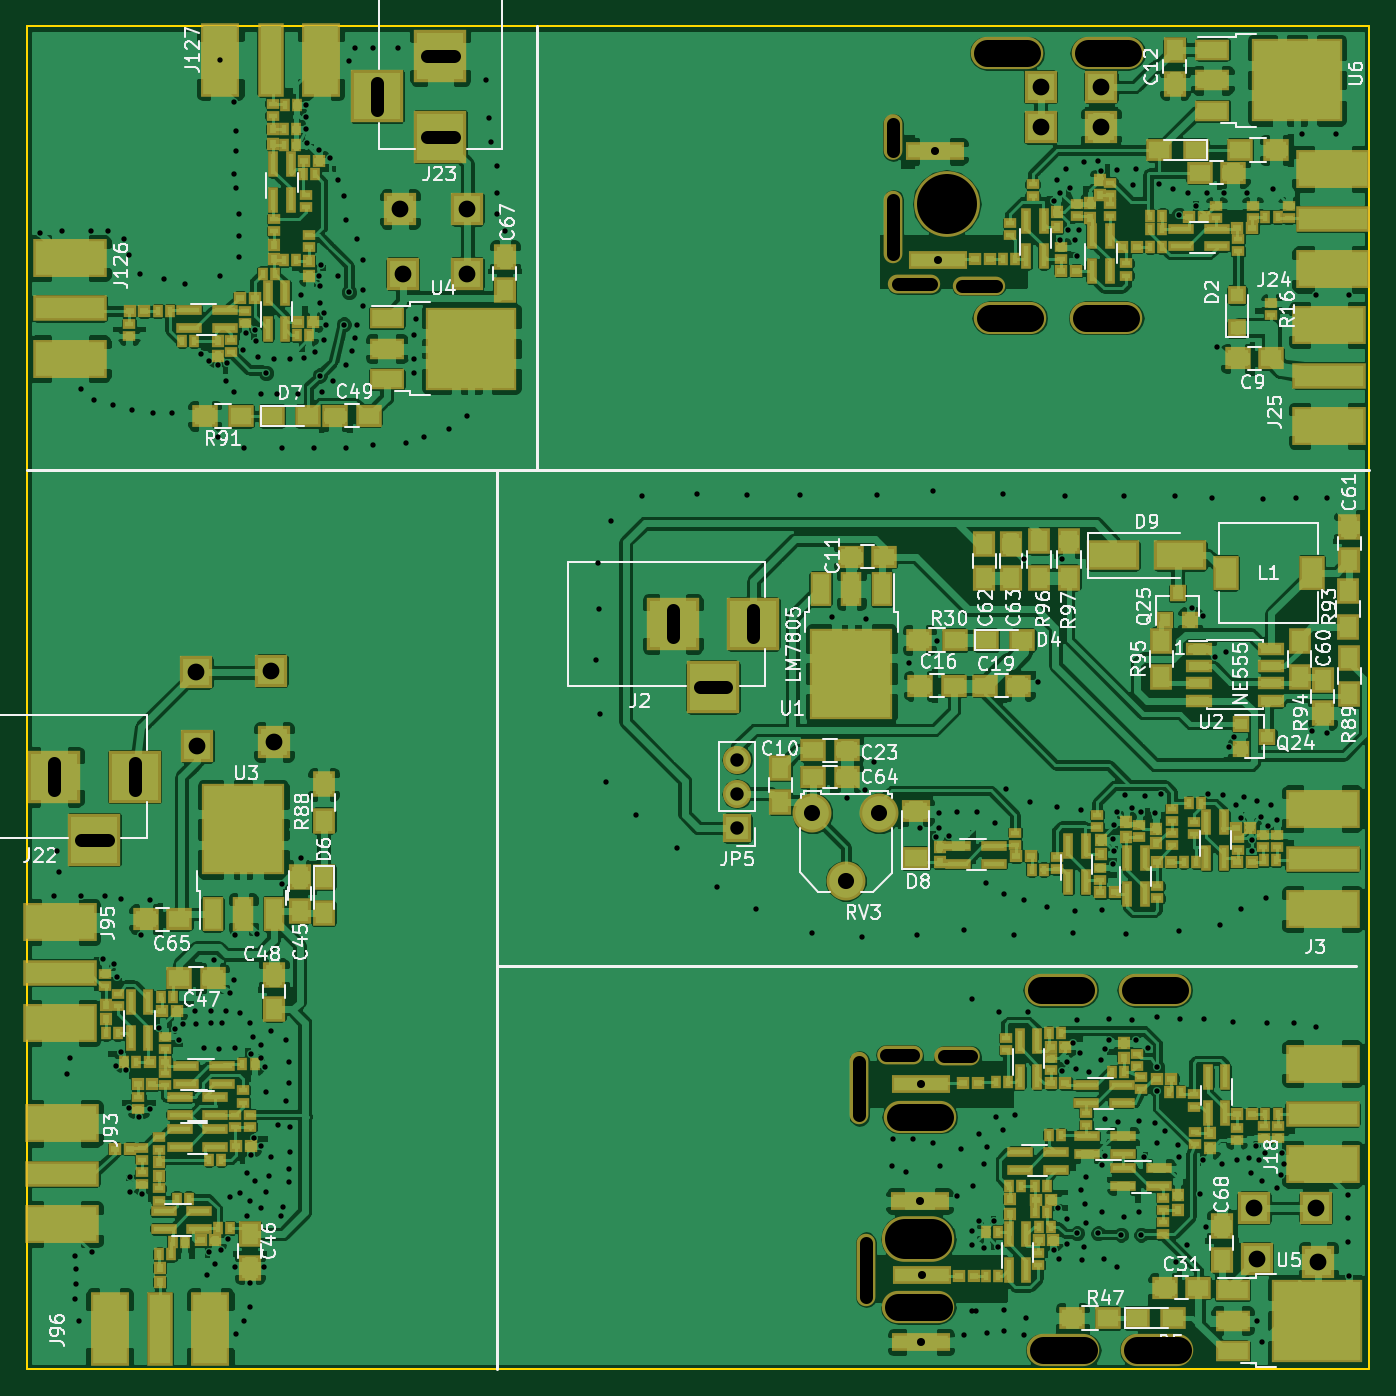
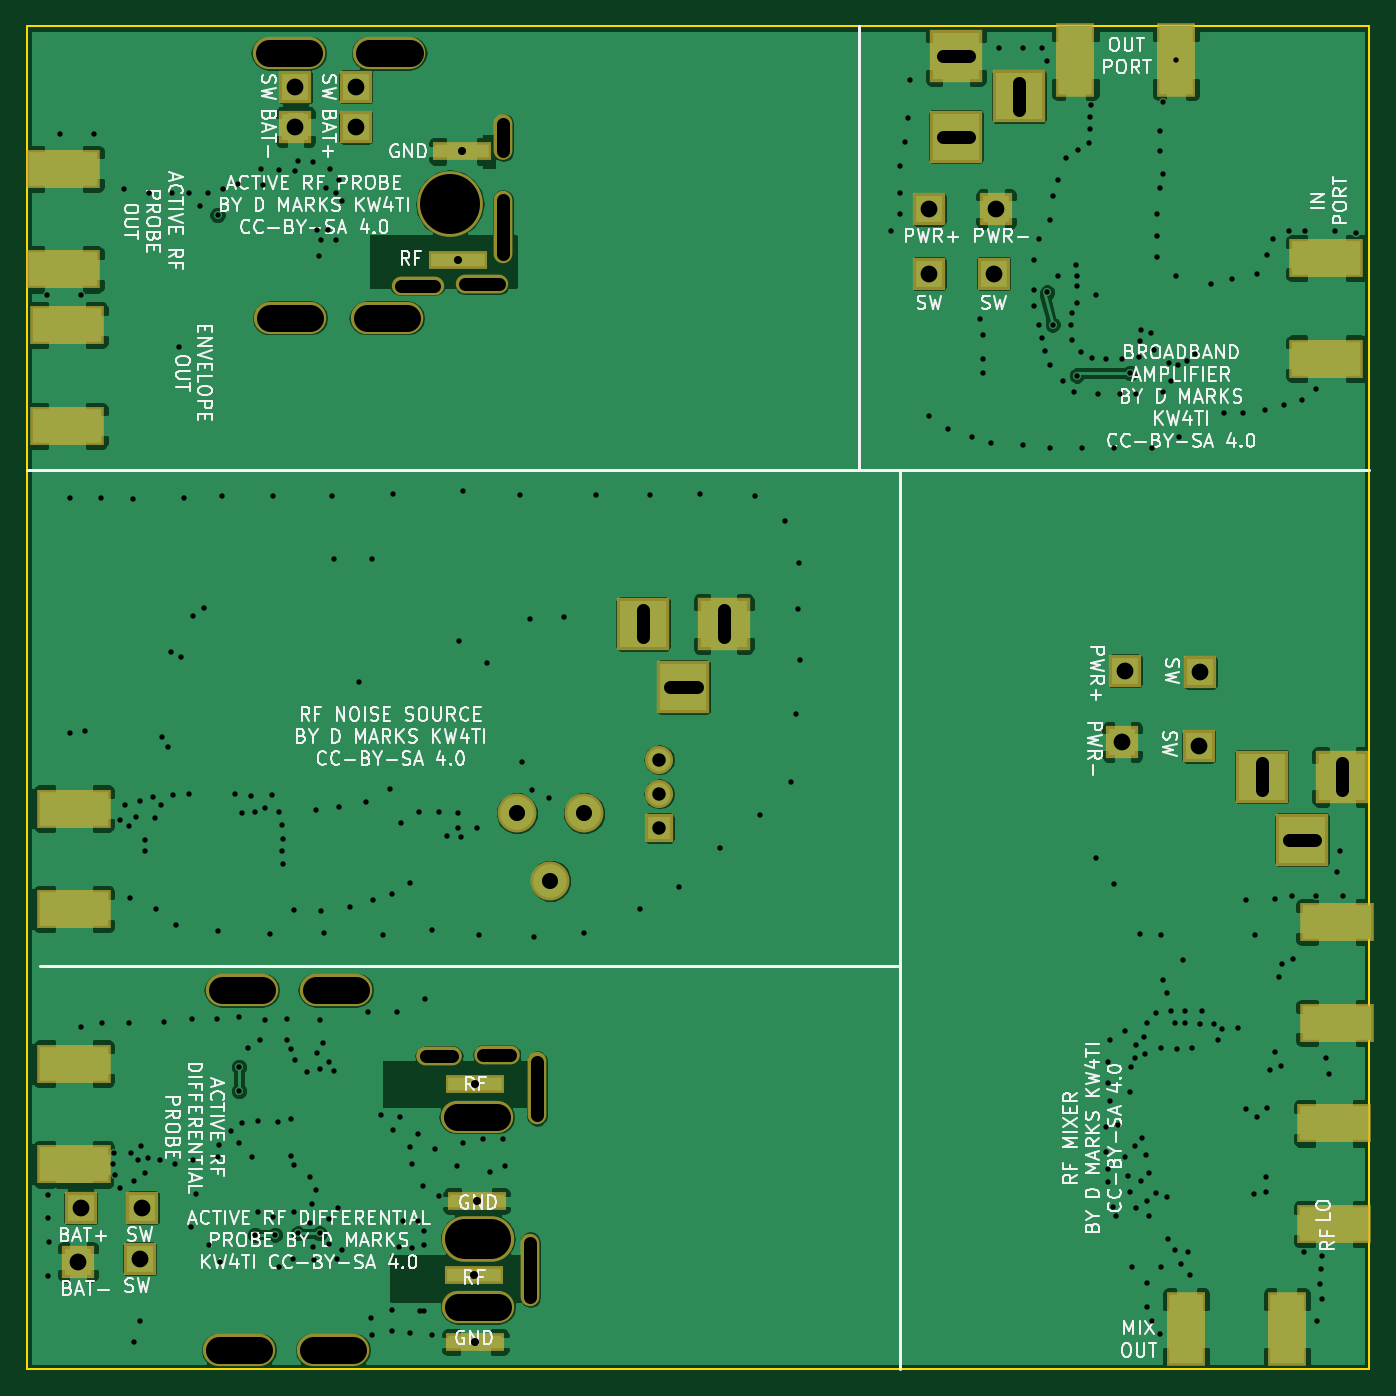
Circuit board: 9 layer files. Board 100.0 x 100.0 mm.
- bottom_copper: RFUtilityKnife-B.Cu.gbr (132885 bytes)
- bottom_mask: RFUtilityKnife-B.Mask.gbr (2722 bytes)
- bottom_silk: RFUtilityKnife-B.SilkS.gbr (76367 bytes)
- outline: RFUtilityKnife-Edge.Cuts.gbr (489 bytes)
- top_copper: RFUtilityKnife-F.Cu.gbr (489078 bytes)
- top_mask: RFUtilityKnife-F.Mask.gbr (16525 bytes)
- top_silk: RFUtilityKnife-F.SilkS.gbr (74253 bytes)
- drill: RFUtilityKnife-NPTH.drl (844 bytes)
- drill: RFUtilityKnife.drl (6450 bytes)

=== bottom_copper: RFUtilityKnife-B.Cu.gbr (132885 bytes, source omitted) ===
=== bottom_mask: RFUtilityKnife-B.Mask.gbr ===
G04 #@! TF.FileFunction,Soldermask,Bot*
%FSLAX46Y46*%
G04 Gerber Fmt 4.6, Leading zero omitted, Abs format (unit mm)*
G04 Created by KiCad (PCBNEW 4.0.7) date 07/14/20 19:45:39*
%MOMM*%
%LPD*%
G01*
G04 APERTURE LIST*
%ADD10C,0.100000*%
%ADD11R,2.900000X5.480000*%
%ADD12R,5.480000X2.900000*%
%ADD13R,4.400000X1.400000*%
%ADD14R,2.400000X2.400000*%
%ADD15R,3.900000X3.900000*%
%ADD16O,1.400000X5.400000*%
%ADD17O,3.400000X1.400000*%
%ADD18O,5.400000X2.400000*%
%ADD19O,1.400000X3.400000*%
%ADD20O,5.400000X3.400000*%
%ADD21O,4.900000X4.900000*%
%ADD22O,3.900000X1.400000*%
%ADD23C,2.900000*%
%ADD24R,2.100000X2.100000*%
%ADD25O,2.100000X2.100000*%
G04 APERTURE END LIST*
D10*
D11*
X63150000Y-129000000D03*
X70650000Y-129000000D03*
D12*
X59440000Y-98720000D03*
X59440000Y-106220000D03*
D13*
X124880000Y-49360000D03*
D14*
X137000000Y-39500000D03*
X132500000Y-39500000D03*
X132500000Y-36500000D03*
X137000000Y-36500000D03*
D13*
X124600000Y-41300000D03*
D12*
X154275000Y-50100000D03*
X154275000Y-42600000D03*
X154000000Y-61750000D03*
X154000000Y-54250000D03*
D15*
X111100000Y-76500000D03*
X105100000Y-76500000D03*
X108100000Y-81200000D03*
D12*
X153500000Y-97750000D03*
X153500000Y-90250000D03*
D13*
X123700000Y-125000000D03*
X123600000Y-110800000D03*
D14*
X153200000Y-124000000D03*
D13*
X123600000Y-130000000D03*
D14*
X148400000Y-120000000D03*
X153000000Y-120000000D03*
X148600000Y-123800000D03*
D13*
X123500000Y-119500000D03*
D12*
X153500000Y-116750000D03*
X153500000Y-109250000D03*
D16*
X119000000Y-111100000D03*
X119500000Y-124600000D03*
D17*
X122000000Y-108600000D03*
X126300000Y-108700000D03*
D18*
X123500000Y-113200000D03*
D19*
X121510000Y-40260000D03*
D16*
X121540000Y-46940000D03*
D18*
X123400000Y-127400000D03*
D20*
X123400000Y-122300000D03*
D21*
X125500000Y-45200000D03*
D22*
X123100000Y-51200000D03*
X127900000Y-51300000D03*
D12*
X59630000Y-113710000D03*
X59630000Y-121210000D03*
D14*
X69600000Y-80100000D03*
X75400000Y-85300000D03*
X75200000Y-80000000D03*
X69700000Y-85600000D03*
D12*
X60200000Y-49250000D03*
X60200000Y-56750000D03*
D11*
X78900000Y-34475000D03*
X71400000Y-34475000D03*
D14*
X89800000Y-45600000D03*
X89800000Y-50400000D03*
X85000000Y-50400000D03*
X84800000Y-45600000D03*
D23*
X118000000Y-95640000D03*
X115500000Y-90600000D03*
X120500000Y-90600000D03*
D24*
X109900000Y-91700000D03*
D25*
X109900000Y-89160000D03*
X109900000Y-86620000D03*
D15*
X65020000Y-87870000D03*
X59020000Y-87870000D03*
X62020000Y-92570000D03*
X87800000Y-40200000D03*
X87800000Y-34200000D03*
X83100000Y-37200000D03*
D18*
X137500000Y-34000000D03*
X130000000Y-34000000D03*
X137400000Y-53700000D03*
X130200000Y-53700000D03*
X134200000Y-130600000D03*
X134000000Y-103800000D03*
X141200000Y-130600000D03*
X141000000Y-103800000D03*
M02*

=== bottom_silk: RFUtilityKnife-B.SilkS.gbr (76367 bytes, source omitted) ===
=== outline: RFUtilityKnife-Edge.Cuts.gbr ===
G04 #@! TF.FileFunction,Profile,NP*
%FSLAX46Y46*%
G04 Gerber Fmt 4.6, Leading zero omitted, Abs format (unit mm)*
G04 Created by KiCad (PCBNEW 4.0.7) date 07/14/20 19:45:39*
%MOMM*%
%LPD*%
G01*
G04 APERTURE LIST*
%ADD10C,0.100000*%
%ADD11C,0.150000*%
G04 APERTURE END LIST*
D10*
D11*
X57000000Y-132000000D02*
X57000000Y-32000000D01*
X157000000Y-132000000D02*
X57000000Y-132000000D01*
X157000000Y-32000000D02*
X157000000Y-132000000D01*
X57000000Y-32000000D02*
X157000000Y-32000000D01*
M02*

=== top_copper: RFUtilityKnife-F.Cu.gbr (489078 bytes, source omitted) ===
=== top_mask: RFUtilityKnife-F.Mask.gbr (16525 bytes, source omitted) ===
=== top_silk: RFUtilityKnife-F.SilkS.gbr (74253 bytes, source omitted) ===
=== drill: RFUtilityKnife-NPTH.drl (844 bytes, source withheld) ===
=== drill: RFUtilityKnife.drl (6450 bytes, source omitted) ===
